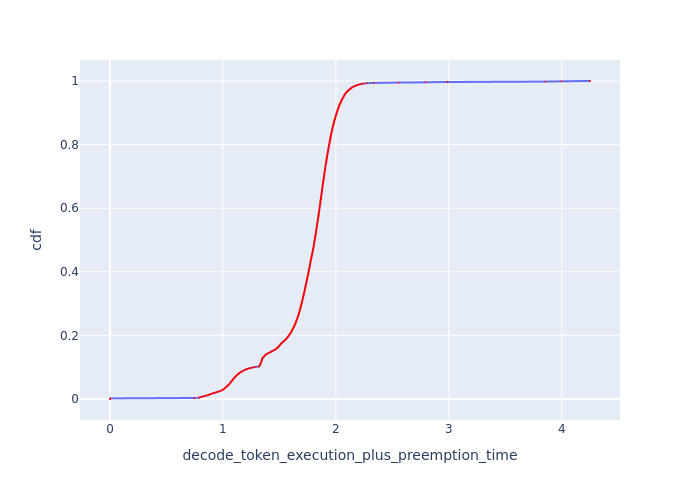

The file beside this chart, header and first rows:
cdf, decode_token_execution_plus_preemption_t…
0.0, 0.0
0.001, 0.0
0.002, 0.0
0.003, 0.7475
0.004, 0.7874
0.005, 0.7953
0.006, 0.8033
0.007, 0.8114
0.008, 0.8228
0.009, 0.8344
0.01, 0.8445
0.011, 0.8564
0.012, 0.8668
0.013, 0.8737
0.014, 0.8807
0.015, 0.886
0.016, 0.8949
0.017, 0.9039
0.018, 0.913
0.019, 0.9204
0.02, 0.9315
0.021, 0.9389
0.022, 0.9484
0.023, 0.956
0.024, 0.9675
0.025, 0.9734
0.026, 0.9831
0.027, 0.9891
0.028, 0.995
0.029, 0.999
0.03, 1.005
0.031, 1.007
0.032, 1.009
0.033, 1.013
0.034, 1.017
0.035, 1.019
0.036, 1.023
0.037, 1.027
0.038, 1.029
0.039, 1.034
0.04, 1.038
0.041, 1.04
0.042, 1.042
0.043, 1.046
0.044, 1.048
0.045, 1.05
0.046, 1.054
0.047, 1.057
0.048, 1.059
0.049, 1.061
0.05, 1.063
0.051, 1.065
0.052, 1.067
0.053, 1.069
0.054, 1.071
0.055, 1.074
0.056, 1.076
0.057, 1.078
0.058, 1.082
0.059, 1.084
... 941 more rows
